Image classification data set "kiwi" (yugan-tano/farm-guardian on GitHub). Class labels (4): brown spot, gray mold, healthy, ulcer.

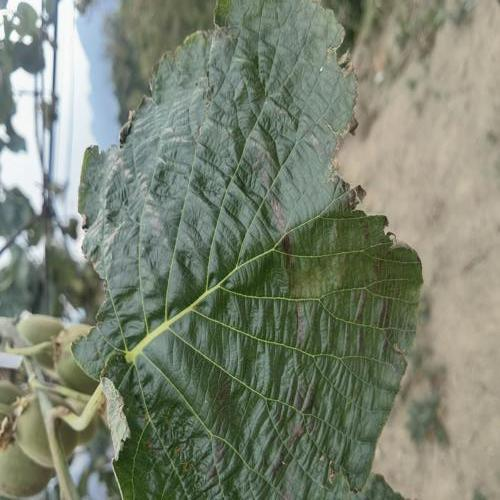
Label: gray mold

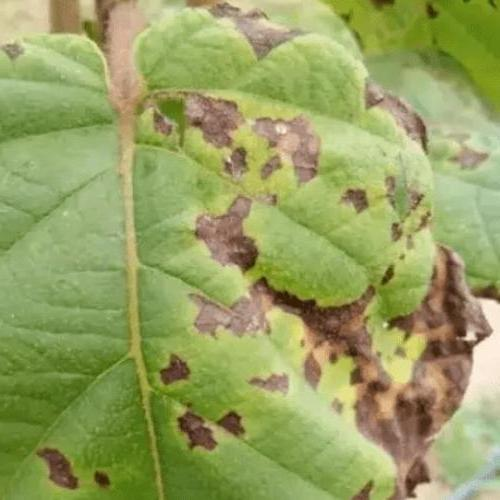
Label: ulcer

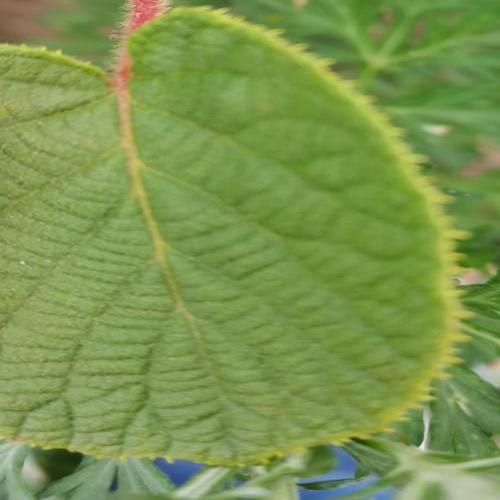
Label: healthy

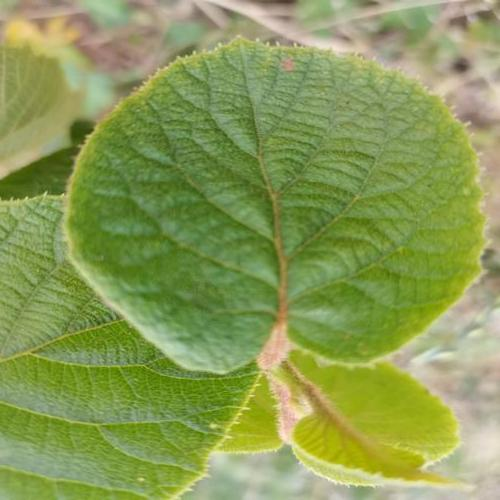
Label: healthy

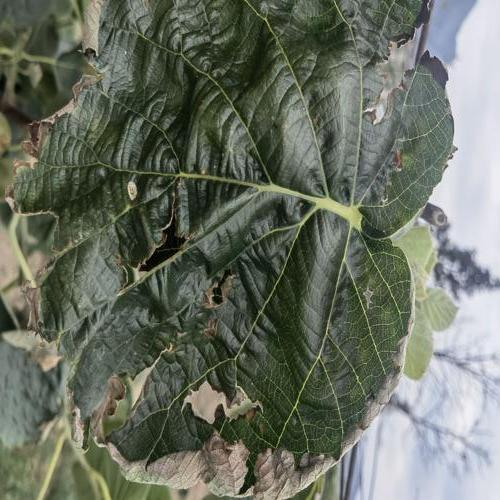
Label: gray mold

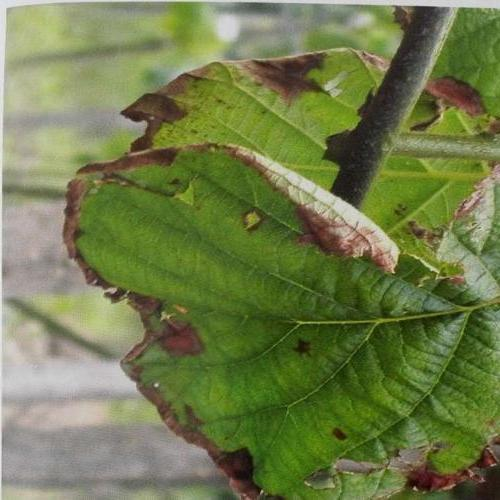
Label: brown spot
